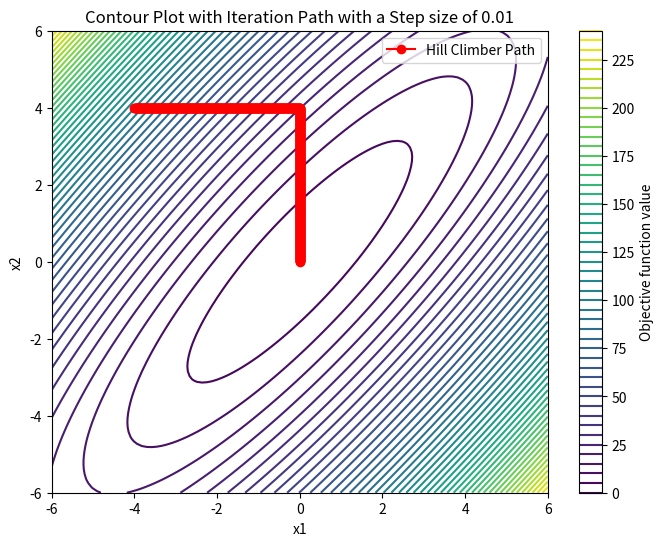
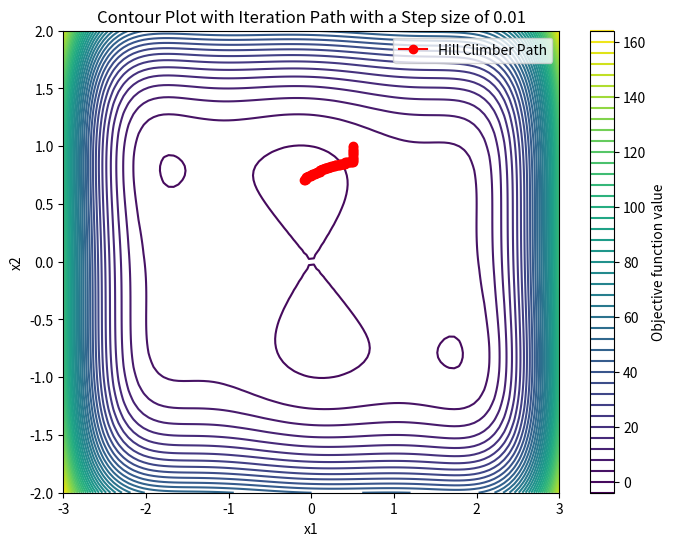
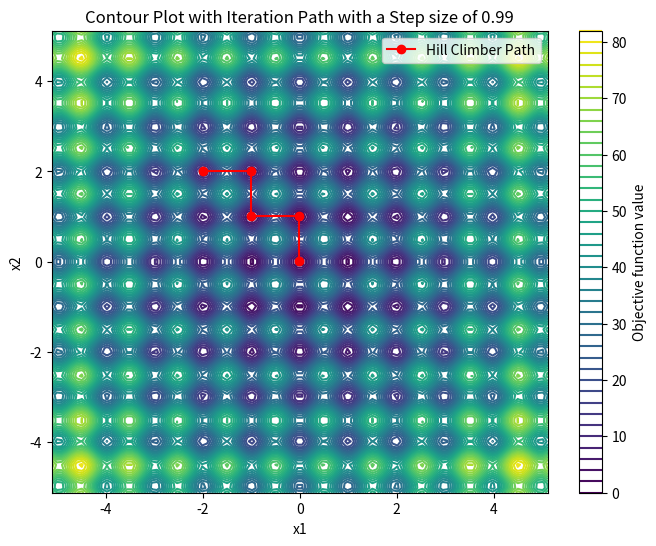

Recreate these plots in Python, in order.
import numpy as np
from scipy.optimize import minimize
import matplotlib.pyplot as plt

def hill_climber(objective_function, starting_point, step_size=1.0, max_iterations=1000):
    """Hill climber algorithm for continuous optimization."""
    current_point = np.array(starting_point)
    current_value = objective_function(current_point)
    path = [current_point.copy()]  # Store the path of iterations

    for i in range(max_iterations):
        neighbors = [current_point + step_size * direction 
                     for direction in [np.array([1, 0]), np.array([-1, 0]), 
                                       np.array([0, 1]), np.array([0, -1])]]
        
        neighbor_values = [objective_function(neighbor) for neighbor in neighbors]
        min_value_index = np.argmin(neighbor_values)
        min_value = neighbor_values[min_value_index]

        if min_value >= current_value:
            break

        current_point = neighbors[min_value_index]
        current_value = min_value
        path.append(current_point.copy())  # Store the new point

    return current_point, current_value, i, path

def error(optimal_val, obtained_val):
    return np.linalg.norm(optimal_val-obtained_val)

def plot_contour(f, solution, bounds, path, filename, step_size):
    """Plot contour of the function and the solution path."""
    x1 = np.linspace(bounds[0][0], bounds[0][1], 100)
    x2 = np.linspace(bounds[1][0], bounds[1][1], 100)
    X1, X2 = np.meshgrid(x1, x2)
    Z = np.array([[f([x1, x2]) for x1 in X1[i]] for i, x2 in enumerate(x2)])

    plt.figure(figsize=(8, 6))
    plt.contour(X1, X2, Z, levels=50, cmap='viridis')
    plt.colorbar(label='Objective function value')

    # Plot the path of iterations
    path = np.array(path)
    plt.plot(path[:, 0], path[:, 1], 'r-o', label='Hill Climber Path')

    plt.title(f'Contour Plot with Iteration Path with a Step size of {step_size}')
    plt.xlabel('x1')
    plt.ylabel('x2')
    plt.legend()
    # Save the plot as a PNG file
    plt.savefig(filename)
    plt.show()

# Test cases
tests = [
    {
        "objective_function": lambda x: -1 * (-2 * x[0]**2 + 3 * x[0] * x[1] - 1.5 * x[1]**2 - 1.3),
        "starting_point": [-4, 4],
        "bounds": [(-6, 6), (-6, 6)],
        "step_size": 0.01,
        "filename": "hill_climber_A.png"
    },
    {
        "objective_function": lambda x: (4 - 2.1 * x[0]**2 + (x[0]**4)/3) * x[0]**2 + x[0] * x[1] + (-4 + 4 * x[1]**2) * x[1]**2,
        "starting_point": [0.5, 1],
        "bounds": [(-3, 3), (-2, 2)],
        "step_size": 0.01,
        "filename": "hill_climber_B.png"
    },
    {
        "objective_function": lambda x: 20 + (x[0]**2 - 10 * np.cos(2 * np.pi * x[0])) + (x[1]**2 - 10 * np.cos(2 * np.pi * x[1])),
        "starting_point": [-2, 2],
        "bounds": [(-5.12, 5.12), (-5.12, 5.12)],
        "step_size": 0.99,
        "filename": "hill_climber_C.png"
    }
]
# Iterate over each test case
for i, test in enumerate(tests):
    print(f"--- Test Case {i+1} ---")

    objective_function = test["objective_function"]
    starting_point = test["starting_point"]
    bounds = test["bounds"]
    step_size = test["step_size"]
    filename = test["filename"]

    # Run the hill climber algorithm
    solution_hill_climber, solution_value_hill_climber, operations, path = hill_climber(objective_function, starting_point, step_size=step_size)

    # Validate with scipy
    result = minimize(objective_function, starting_point, bounds=bounds)

    # Display the results
    print(f"Hill Climber Optimal Point: {solution_hill_climber}")
    print(f"Hill Climber Optimal Value: {solution_value_hill_climber}")
    print(f"Hill Climber Total Operations: {operations}\n")
    print("Validation using scipy.optimize:")
    print(f"Scipy Optimal Point: {result.x}")
    print(f"Scipy Optimal Value: {result.fun}\n")
    print(f"Two norm error: {error(result.fun, solution_value_hill_climber )}\n")

    plot_contour(objective_function, solution_hill_climber, bounds, path,filename,step_size)
